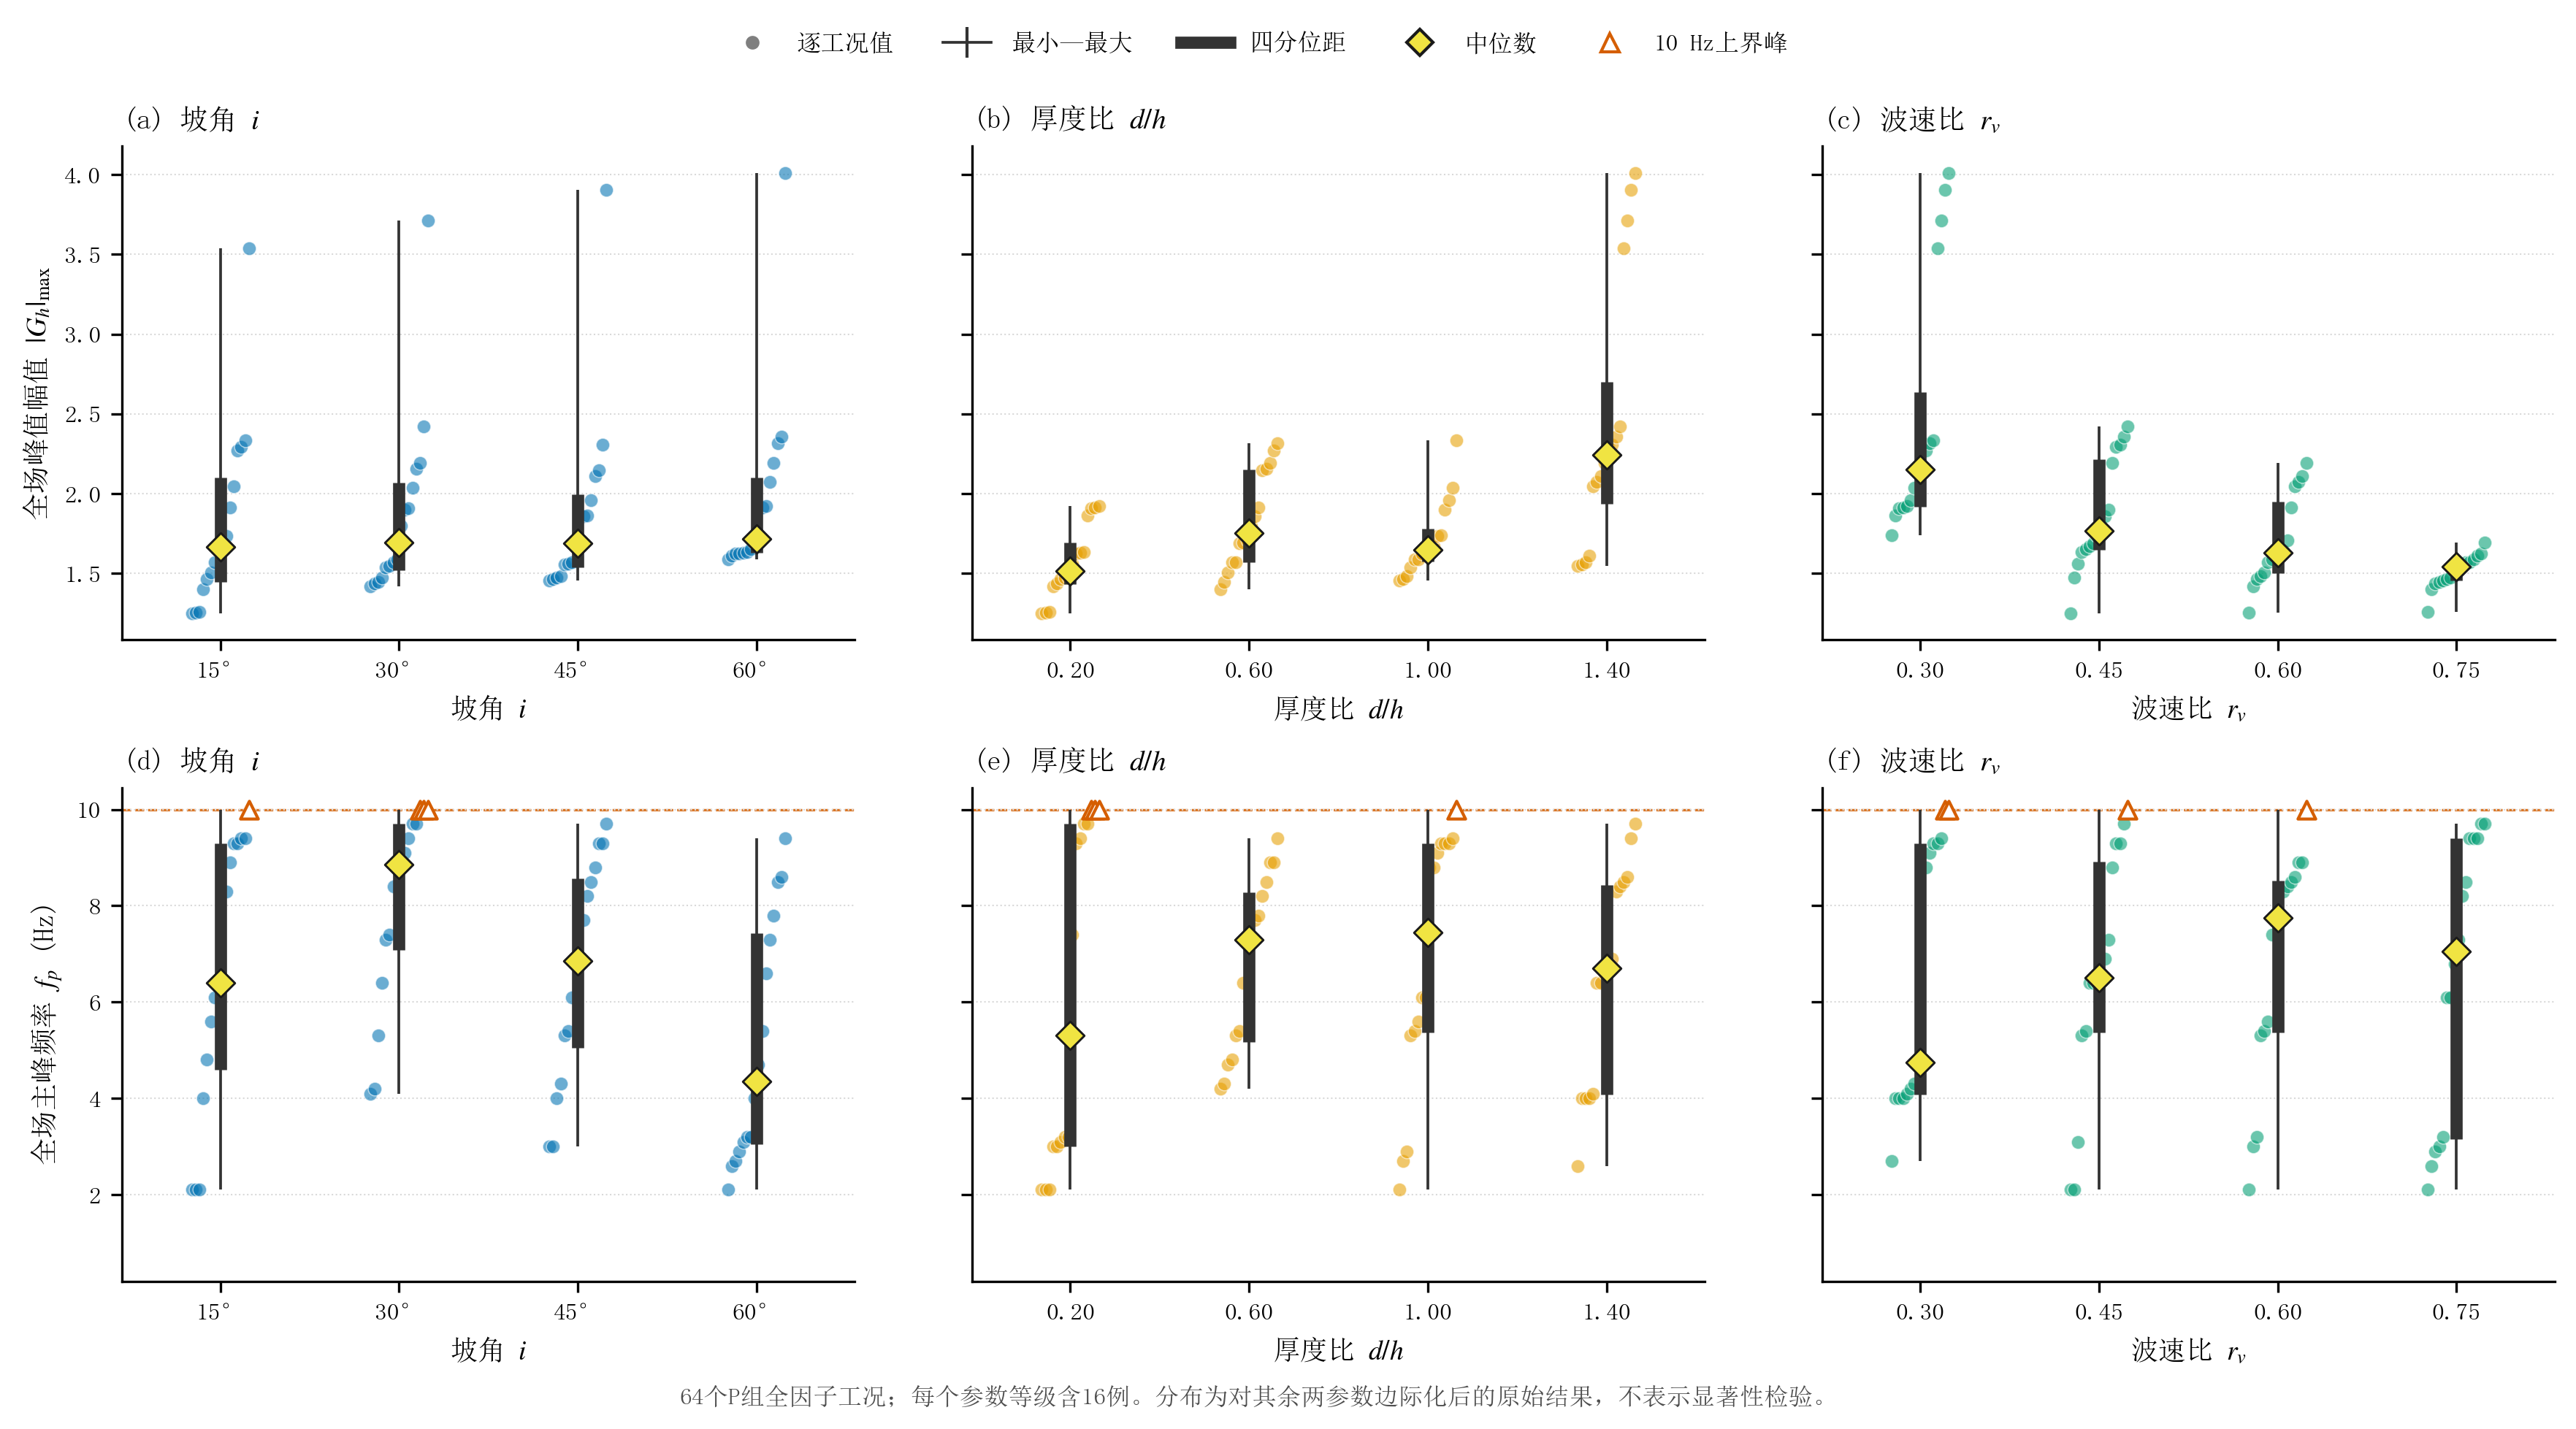

This chart was generated by the following Python code:
# -*- coding: utf-8 -*-
"""生成图13：三个控制参数的边际分布与主效应。脚本可独立运行。"""

from pathlib import Path

import matplotlib
import numpy as np

matplotlib.use("Agg")
import matplotlib.font_manager as fm
import matplotlib.pyplot as plt
from matplotlib.lines import Line2D


REPO_ROOT = Path(__file__).resolve().parents[5]
DATA_PATH = REPO_ROOT / "Run" / "ch4_sp_analysis" / "complex_frf_dataset.npz"
OUTPUT_DIR = Path(__file__).resolve().parent
OUTPUT_STEM = "fig13_三参数主效应"

PARAMETERS = [
    (0, "坡角 $i$", "坡角 $i$", "#0072B2"),
    (1, "厚度比 $d/h$", "厚度比 $d/h$", "#E69F00"),
    (2, "波速比 $r_v$", "波速比 $r_v$", "#009E73"),
]


def set_journal_style():
    """设置统一的中文期刊绘图样式。"""
    for font_path in (
        r"C:\Windows\Fonts\simsun.ttc",
        r"C:\Windows\Fonts\STSONG.TTF",
        r"C:\Windows\Fonts\simhei.ttf",
    ):
        try:
            fm.fontManager.addfont(font_path)
        except Exception:
            pass
    plt.rcParams.update(
        {
            "font.family": "sans-serif",
            "font.sans-serif": ["SimSun", "STSong", "SimHei", "DejaVu Sans"],
            "mathtext.fontset": "stix",
            "axes.unicode_minus": False,
            "axes.linewidth": 0.8,
            "axes.labelsize": 9,
            "axes.titlesize": 9.4,
            "xtick.labelsize": 8,
            "ytick.labelsize": 8,
            "legend.fontsize": 8,
            "xtick.direction": "out",
            "ytick.direction": "out",
            "xtick.major.size": 3.5,
            "ytick.major.size": 3.5,
            "pdf.fonttype": 42,
            "ps.fonttype": 42,
        }
    )


def derive_peak_metrics(amplitude, valid, frequency):
    """从每个工况的全频—全空间场提取峰值幅值和峰值频率。"""
    peak_amplitude = np.full(amplitude.shape[0], np.nan, dtype=float)
    peak_frequency = np.full(amplitude.shape[0], np.nan, dtype=float)
    for case_index in range(amplitude.shape[0]):
        field = np.where(valid[case_index], amplitude[case_index], np.nan)
        flat_index = int(np.nanargmax(field))
        frequency_index, _ = np.unravel_index(flat_index, field.shape)
        peak_amplitude[case_index] = field.ravel()[flat_index]
        peak_frequency[case_index] = frequency[frequency_index]
    return peak_amplitude, peak_frequency


def format_levels(parameter_index, levels):
    """按参数含义格式化横轴等级。"""
    if parameter_index == 0:
        return ["%.0f°" % value for value in levels]
    return ["%.2f" % value for value in levels]


def draw_distribution(ax, features, values, parameter_index, color, frequency_upper=None):
    """显示逐工况散点、全距、四分位距和中位数。"""
    levels = np.unique(features[:, parameter_index])
    for position, level in enumerate(levels):
        group_values = values[np.isclose(features[:, parameter_index], level)]
        order = np.argsort(group_values)
        sorted_values = group_values[order]
        jitter = np.linspace(-0.16, 0.16, sorted_values.size)
        ordinary = np.ones(sorted_values.size, dtype=bool)
        if frequency_upper is not None:
            ordinary = ~np.isclose(sorted_values, frequency_upper)
        ax.scatter(
            position + jitter[ordinary],
            sorted_values[ordinary],
            s=20,
            facecolor=color,
            edgecolor="white",
            linewidth=0.35,
            alpha=0.58,
            zorder=2,
        )
        if frequency_upper is not None and np.any(~ordinary):
            ax.scatter(
                position + jitter[~ordinary],
                sorted_values[~ordinary],
                s=34,
                marker="^",
                facecolor="white",
                edgecolor="#D55E00",
                linewidth=1.0,
                zorder=4,
            )

        minimum, q1, median, q3, maximum = np.percentile(
            group_values, [0, 25, 50, 75, 100]
        )
        ax.vlines(position, minimum, maximum, color="#333333", lw=0.9, zorder=3)
        ax.vlines(position, q1, q3, color="#333333", lw=4.0, zorder=3)
        ax.scatter(
            [position],
            [median],
            s=43,
            marker="D",
            facecolor="#F0E442",
            edgecolor="#1A1A1A",
            linewidth=0.7,
            zorder=5,
        )
    ax.set_xticks(np.arange(levels.size))
    ax.set_xticklabels(format_levels(parameter_index, levels))
    ax.set_xlim(-0.55, levels.size - 0.45)
    ax.grid(axis="y", color="#D9D9D9", lw=0.5, ls=":", zorder=0)
    ax.spines[["top", "right"]].set_visible(False)


def save_figure(fig):
    """输出300 dpi PNG。"""
    OUTPUT_DIR.mkdir(parents=True, exist_ok=True)
    for suffix in (".png",):
        output_path = OUTPUT_DIR / (OUTPUT_STEM + suffix)
        fig.savefig(output_path, dpi=300, bbox_inches="tight", facecolor="white")
        print("已生成：%s" % output_path)


def main():
    """绘制64个全因子工况在三个参数等级下的边际分布。"""
    set_journal_style()
    if not DATA_PATH.exists():
        raise FileNotFoundError("未找到复频响数据集：%s" % DATA_PATH)

    with np.load(DATA_PATH, allow_pickle=True) as package:
        selected = package["case_groups"] == "P"
        features = package["X"][selected]
        frequency = package["frequency_hz"]
        amplitude = package["amplitude"][selected]
        valid = package["valid_mask"][selected]

    peak_amplitude, peak_frequency = derive_peak_metrics(amplitude, valid, frequency)
    metrics = [
        (peak_amplitude, r"全场峰值幅值 $|G_h|_{\max}$", None),
        (peak_frequency, "全场主峰频率 $f_p$ (Hz)", float(frequency.max())),
    ]

    fig, axes = plt.subplots(2, 3, figsize=(12.2, 6.6), sharey="row")
    letters = "abcdef"
    for row, (values, ylabel, upper) in enumerate(metrics):
        for column, (parameter_index, title, xlabel, color) in enumerate(PARAMETERS):
            ax = axes[row, column]
            draw_distribution(
                ax,
                features,
                values,
                parameter_index,
                color,
                frequency_upper=upper,
            )
            ax.set_title("(%s) %s" % (letters[row * 3 + column], title), loc="left")
            ax.set_xlabel(xlabel)
            if column == 0:
                ax.set_ylabel(ylabel)

    amplitude_margin = 0.06 * (np.nanmax(peak_amplitude) - np.nanmin(peak_amplitude))
    axes[0, 0].set_ylim(
        max(0.0, np.nanmin(peak_amplitude) - amplitude_margin),
        np.nanmax(peak_amplitude) + amplitude_margin,
    )
    axes[1, 0].set_ylim(float(frequency.min()) - 0.3, float(frequency.max()) + 0.45)
    for ax in axes[1, :]:
        ax.axhline(
            frequency.max(),
            color="#D55E00",
            lw=0.8,
            ls="--",
            alpha=0.85,
            zorder=1,
        )

    legend_handles = [
        Line2D(
            [],
            [],
            marker="o",
            ls="none",
            markerfacecolor="#7F7F7F",
            markeredgecolor="white",
            markersize=5.5,
            label="逐工况值",
        ),
        Line2D([], [], color="#333333", lw=0.9, marker="|", markersize=10, label="最小—最大"),
        Line2D([], [], color="#333333", lw=4.0, label="四分位距"),
        Line2D(
            [],
            [],
            marker="D",
            ls="none",
            markerfacecolor="#F0E442",
            markeredgecolor="#1A1A1A",
            markersize=6,
            label="中位数",
        ),
        Line2D(
            [],
            [],
            marker="^",
            ls="none",
            markerfacecolor="white",
            markeredgecolor="#D55E00",
            markersize=6,
            label="10 Hz上界峰",
        ),
    ]
    fig.legend(
        handles=legend_handles,
        loc="upper center",
        bbox_to_anchor=(0.5, 0.985),
        ncol=5,
        frameon=False,
    )
    fig.subplots_adjust(left=0.075, right=0.985, bottom=0.105, top=0.89, wspace=0.16, hspace=0.30)
    fig.text(
        0.5,
        0.018,
        "64个P组全因子工况；每个参数等级含16例。分布为对其余两参数边际化后的原始结果，不表示显著性检验。",
        ha="center",
        va="bottom",
        fontsize=8,
        color="#4D4D4D",
    )
    save_figure(fig)
    plt.close(fig)


if __name__ == "__main__":
    main()
